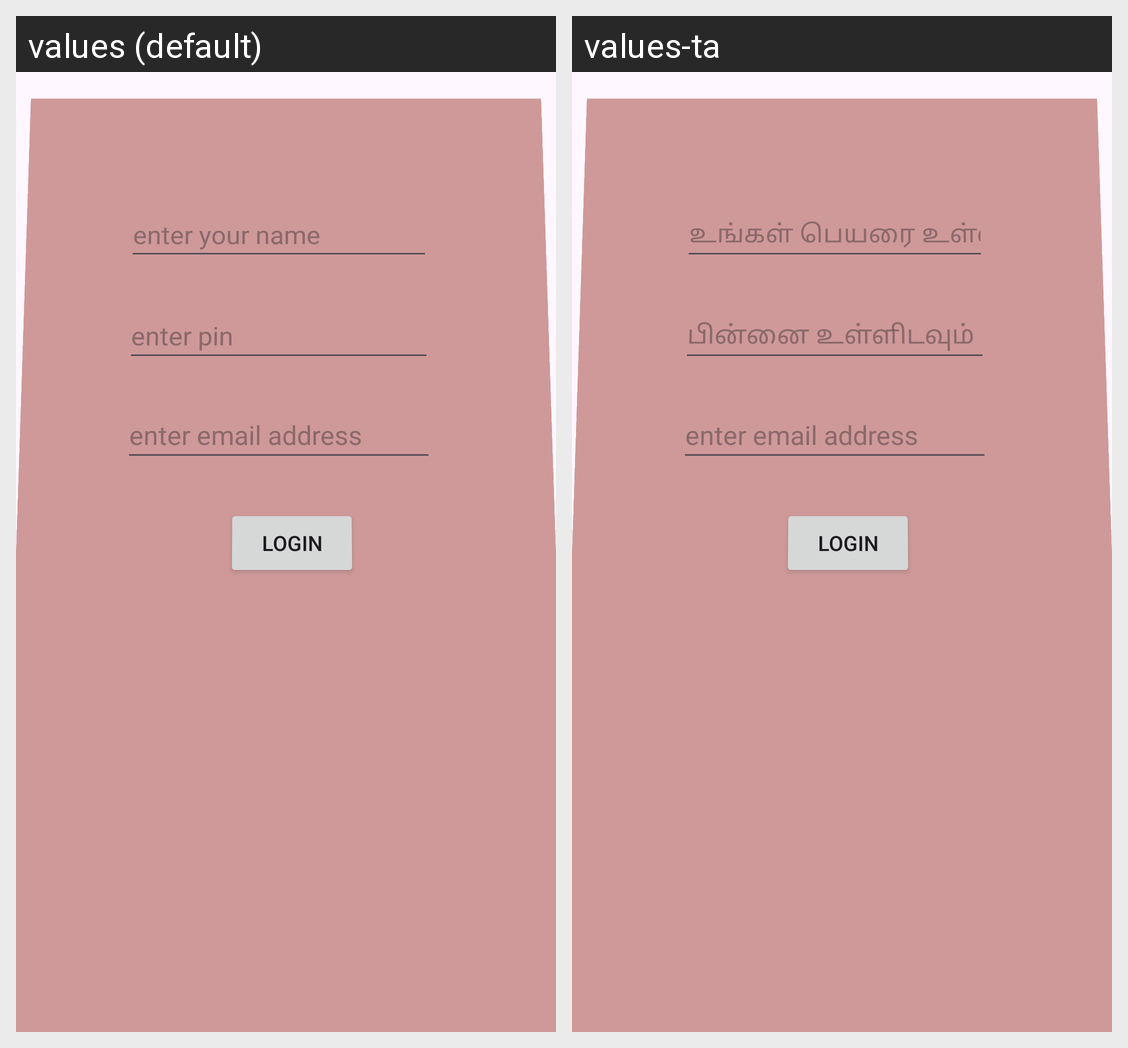

The same Android screen rendered under two of its app's locales, left to right. List the strings drawn on it with the default value and each locale's translation.
Android screen res/layout/activity_main.xml rendered under 2 locales, left to right: values (default), values-ta. Device: Nexus 5 (rendered at 1080×1920; each locale shown at half size, 540×960, under a caption strip naming it); theme Theme.Ela1.
Strings drawn on this screen, with the default value and each locale's value (text and hints the layout hard-codes, and strings that could not be matched under every locale, appear in the picture but are not listed):

hint_entername
  values: enter your name
  values-ta: உங்கள் பெயரை உள்ளிடவும்

hint_enterpin
  values: enter pin
  values-ta: பின்னை உள்ளிடவும்

hint_enteremailaddress
  values: enter email address
  values-ta: enter email address  [not translated; the default value is used]

login_label
  values: login
  values-ta: login  [not translated; the default value is used]
